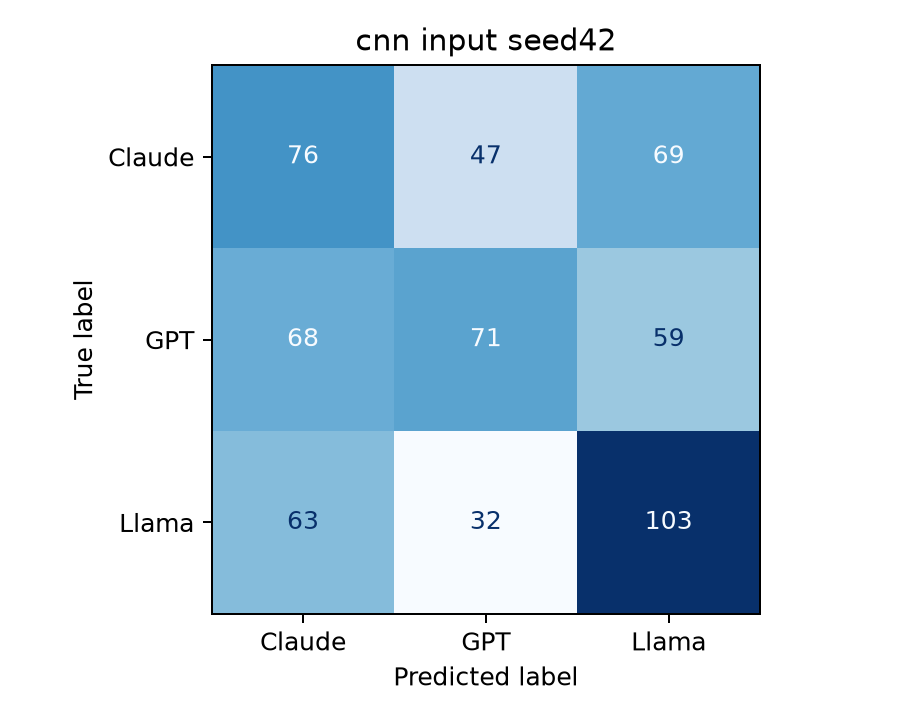

Data behind this chart, as committed beside it:
, Claude, GPT, Llama
Claude, 76, 47, 69
GPT, 68, 71, 59
Llama, 63, 32, 103
